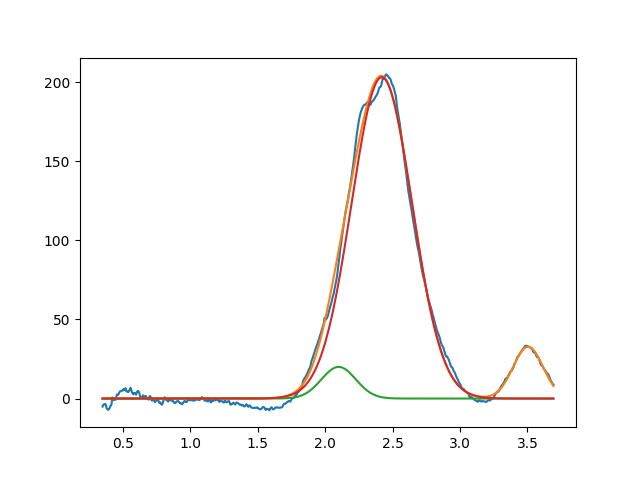

The file beside this chart, header and first rows:
2.099999999999999645e+00, 2.000000000000000355e+01, 2.999999999999999334e-01, 9.999999999987865262e-01
2.420174492516659281e+00, 2.031647713822729315e+02, 5.286759704536724280e-01, 9.999999999701013609e-01
3.504658560241860066e+00, 3.278870793603478972e+01, 2.632137817493179766e-01, 9.999999999999505951e-01
